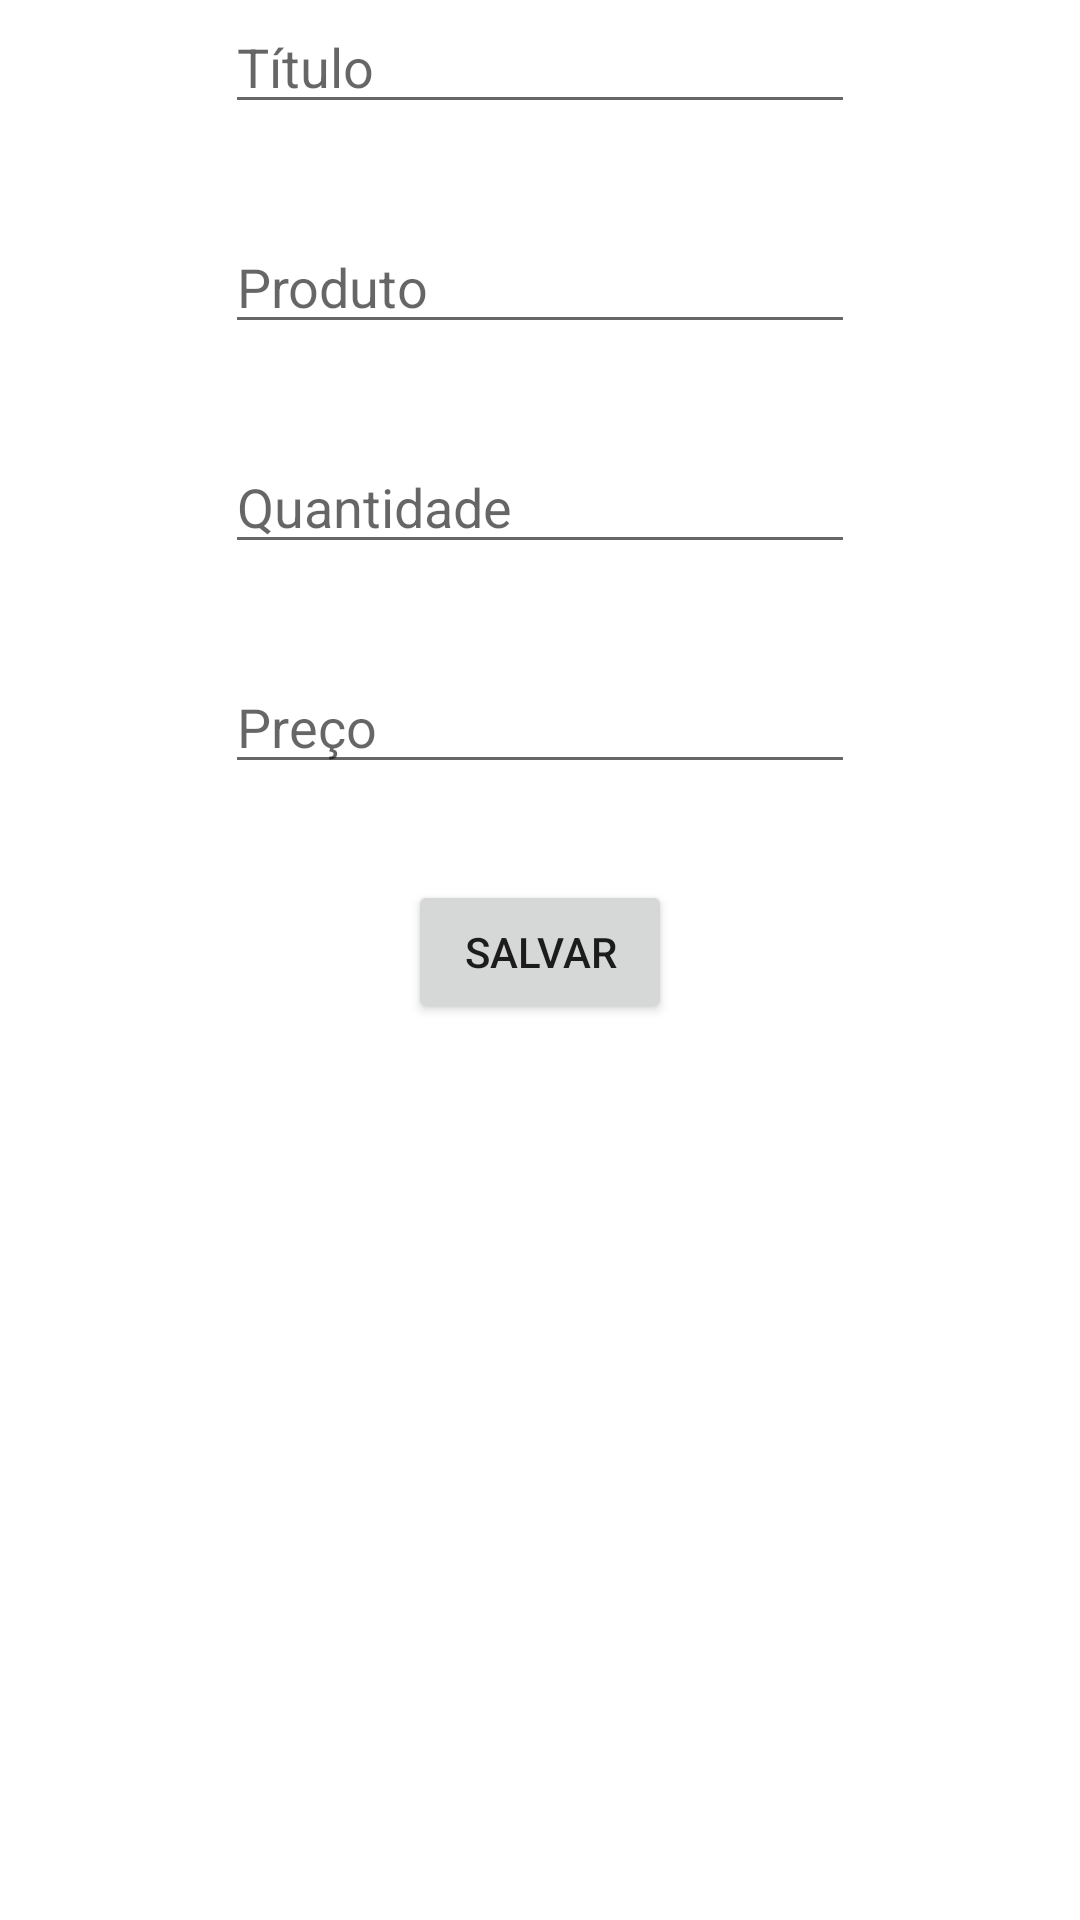

The Android layout XML behind this screen, and the referenced resources:
<!-- AndroidManifest.xml: application theme Theme.EasyBuy -->
<!-- res/layout/activity_create_list.xml -->
<?xml version="1.0" encoding="utf-8"?>
<androidx.constraintlayout.widget.ConstraintLayout xmlns:android="http://schemas.android.com/apk/res/android"
    xmlns:app="http://schemas.android.com/apk/res-auto"
    xmlns:tools="http://schemas.android.com/tools"
    android:layout_width="match_parent"
    android:layout_height="match_parent"
    tools:context=".ui.CreateList">

    <EditText
        android:id="@+id/editTextProduct"
        android:layout_width="wrap_content"
        android:layout_height="wrap_content"
        android:layout_marginTop="32dp"
        android:ems="10"
        android:hint="Produto"
        android:inputType="textPersonName"
        app:layout_constraintEnd_toEndOf="@+id/editTextTitle"
        app:layout_constraintStart_toStartOf="@+id/editTextTitle"
        app:layout_constraintTop_toBottomOf="@+id/editTextTitle" />

    <EditText
        android:id="@+id/editTextQuantify"
        android:layout_width="wrap_content"
        android:layout_height="wrap_content"
        android:layout_marginTop="32dp"
        android:ems="10"
        android:hint="Quantidade"
        android:inputType="textPersonName"
        app:layout_constraintEnd_toEndOf="@+id/editTextProduct"
        app:layout_constraintStart_toStartOf="@+id/editTextProduct"
        app:layout_constraintTop_toBottomOf="@+id/editTextProduct" />

    <EditText
        android:id="@+id/editTextPrice"
        android:layout_width="wrap_content"
        android:layout_height="wrap_content"
        android:layout_marginTop="32dp"
        android:ems="10"
        android:hint="Preço"
        android:inputType="textPersonName"
        app:layout_constraintEnd_toEndOf="@+id/editTextQuantify"
        app:layout_constraintStart_toStartOf="@+id/editTextQuantify"
        app:layout_constraintTop_toBottomOf="@+id/editTextQuantify" />

    <EditText
        android:id="@+id/editTextTitle"
        android:layout_width="wrap_content"
        android:layout_height="wrap_content"
        android:layout_marginTop="32dp"
        android:ems="10"
        android:hint="Título"
        android:inputType="textPersonName"
        app:layout_constraintEnd_toEndOf="parent"
        app:layout_constraintStart_toStartOf="parent"
        app:layout_constraintTop_toTopOf="@+id/fragment3" />

    <Button
        android:id="@+id/btnCreateList"
        android:layout_width="wrap_content"
        android:layout_height="wrap_content"
        android:layout_marginTop="32dp"
        android:text="salvar"
        app:layout_constraintEnd_toEndOf="@+id/editTextPrice"
        app:layout_constraintStart_toStartOf="@+id/editTextPrice"
        app:layout_constraintTop_toBottomOf="@+id/editTextPrice" />
</androidx.constraintlayout.widget.ConstraintLayout>
<!-- resources referenced by this layout -->
<resources>
  <style name="Theme.EasyBuy" parent="Theme.MaterialComponents.DayNight.DarkActionBar">
          
          <item name="colorPrimary">@color/purple_500</item>
          <item name="colorPrimaryVariant">@color/purple_700</item>
          <item name="colorOnPrimary">@color/white</item>
          
          <item name="colorSecondary">@color/teal_200</item>
          <item name="colorSecondaryVariant">@color/teal_700</item>
          <item name="colorOnSecondary">@color/black</item>
          
          <item name="android:statusBarColor" tools:targetApi="l">?attr/colorPrimaryVariant</item>
          
      </style>
  <!-- not gathered from this repository: default colours our renderer supplied (Android Studio template values) -->
  <color name="purple_500">#FF6200EE</color>
  <color name="purple_700">#FF3700B3</color>
  <color name="teal_200">#FF03DAC5</color>
  <color name="teal_700">#FF018786</color>
  <color name="black">#FF000000</color>
  <color name="white">#FFFFFFFF</color>
</resources>
